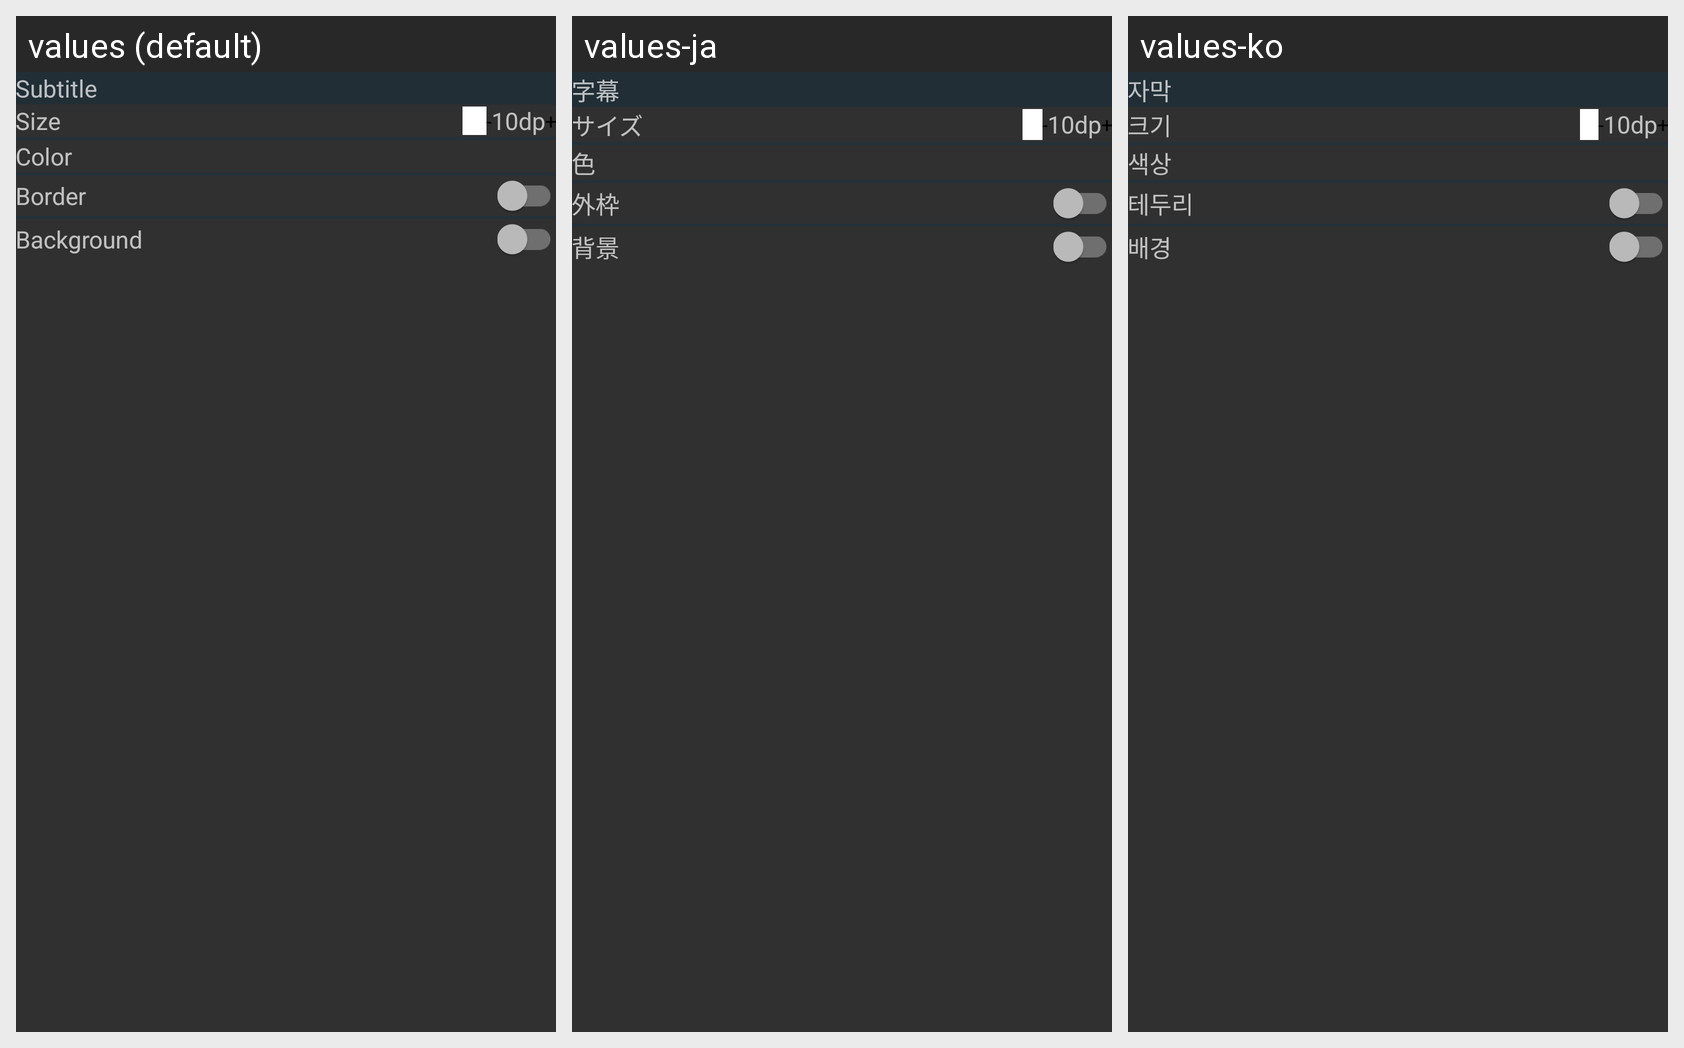

The same Android screen rendered under several of its app's locales, left to right. List the strings drawn on it with the default value and each locale's translation.
Android screen res/layout/caption_preference.xml rendered under 3 locales, left to right: values (default), values-ja, values-ko. Device: Nexus 5 (rendered at 1080×1920; each locale shown at half size, 540×960, under a caption strip naming it); theme AppTheme.
Strings drawn on this screen, with the default value and each locale's value (text and hints the layout hard-codes, and strings that could not be matched under every locale, appear in the picture but are not listed):

caption
  values: Subtitle
  values-ja: 字幕
  values-ko: 자막

size
  values: Size
  values-ja: サイズ
  values-ko: 크기

color
  values: Color
  values-ja: 色
  values-ko: 색상

stroke_color
  values: Border
  values-ja: 外枠
  values-ko: 테두리

caption_background_color
  values: Background
  values-ja: 背景
  values-ko: 배경
